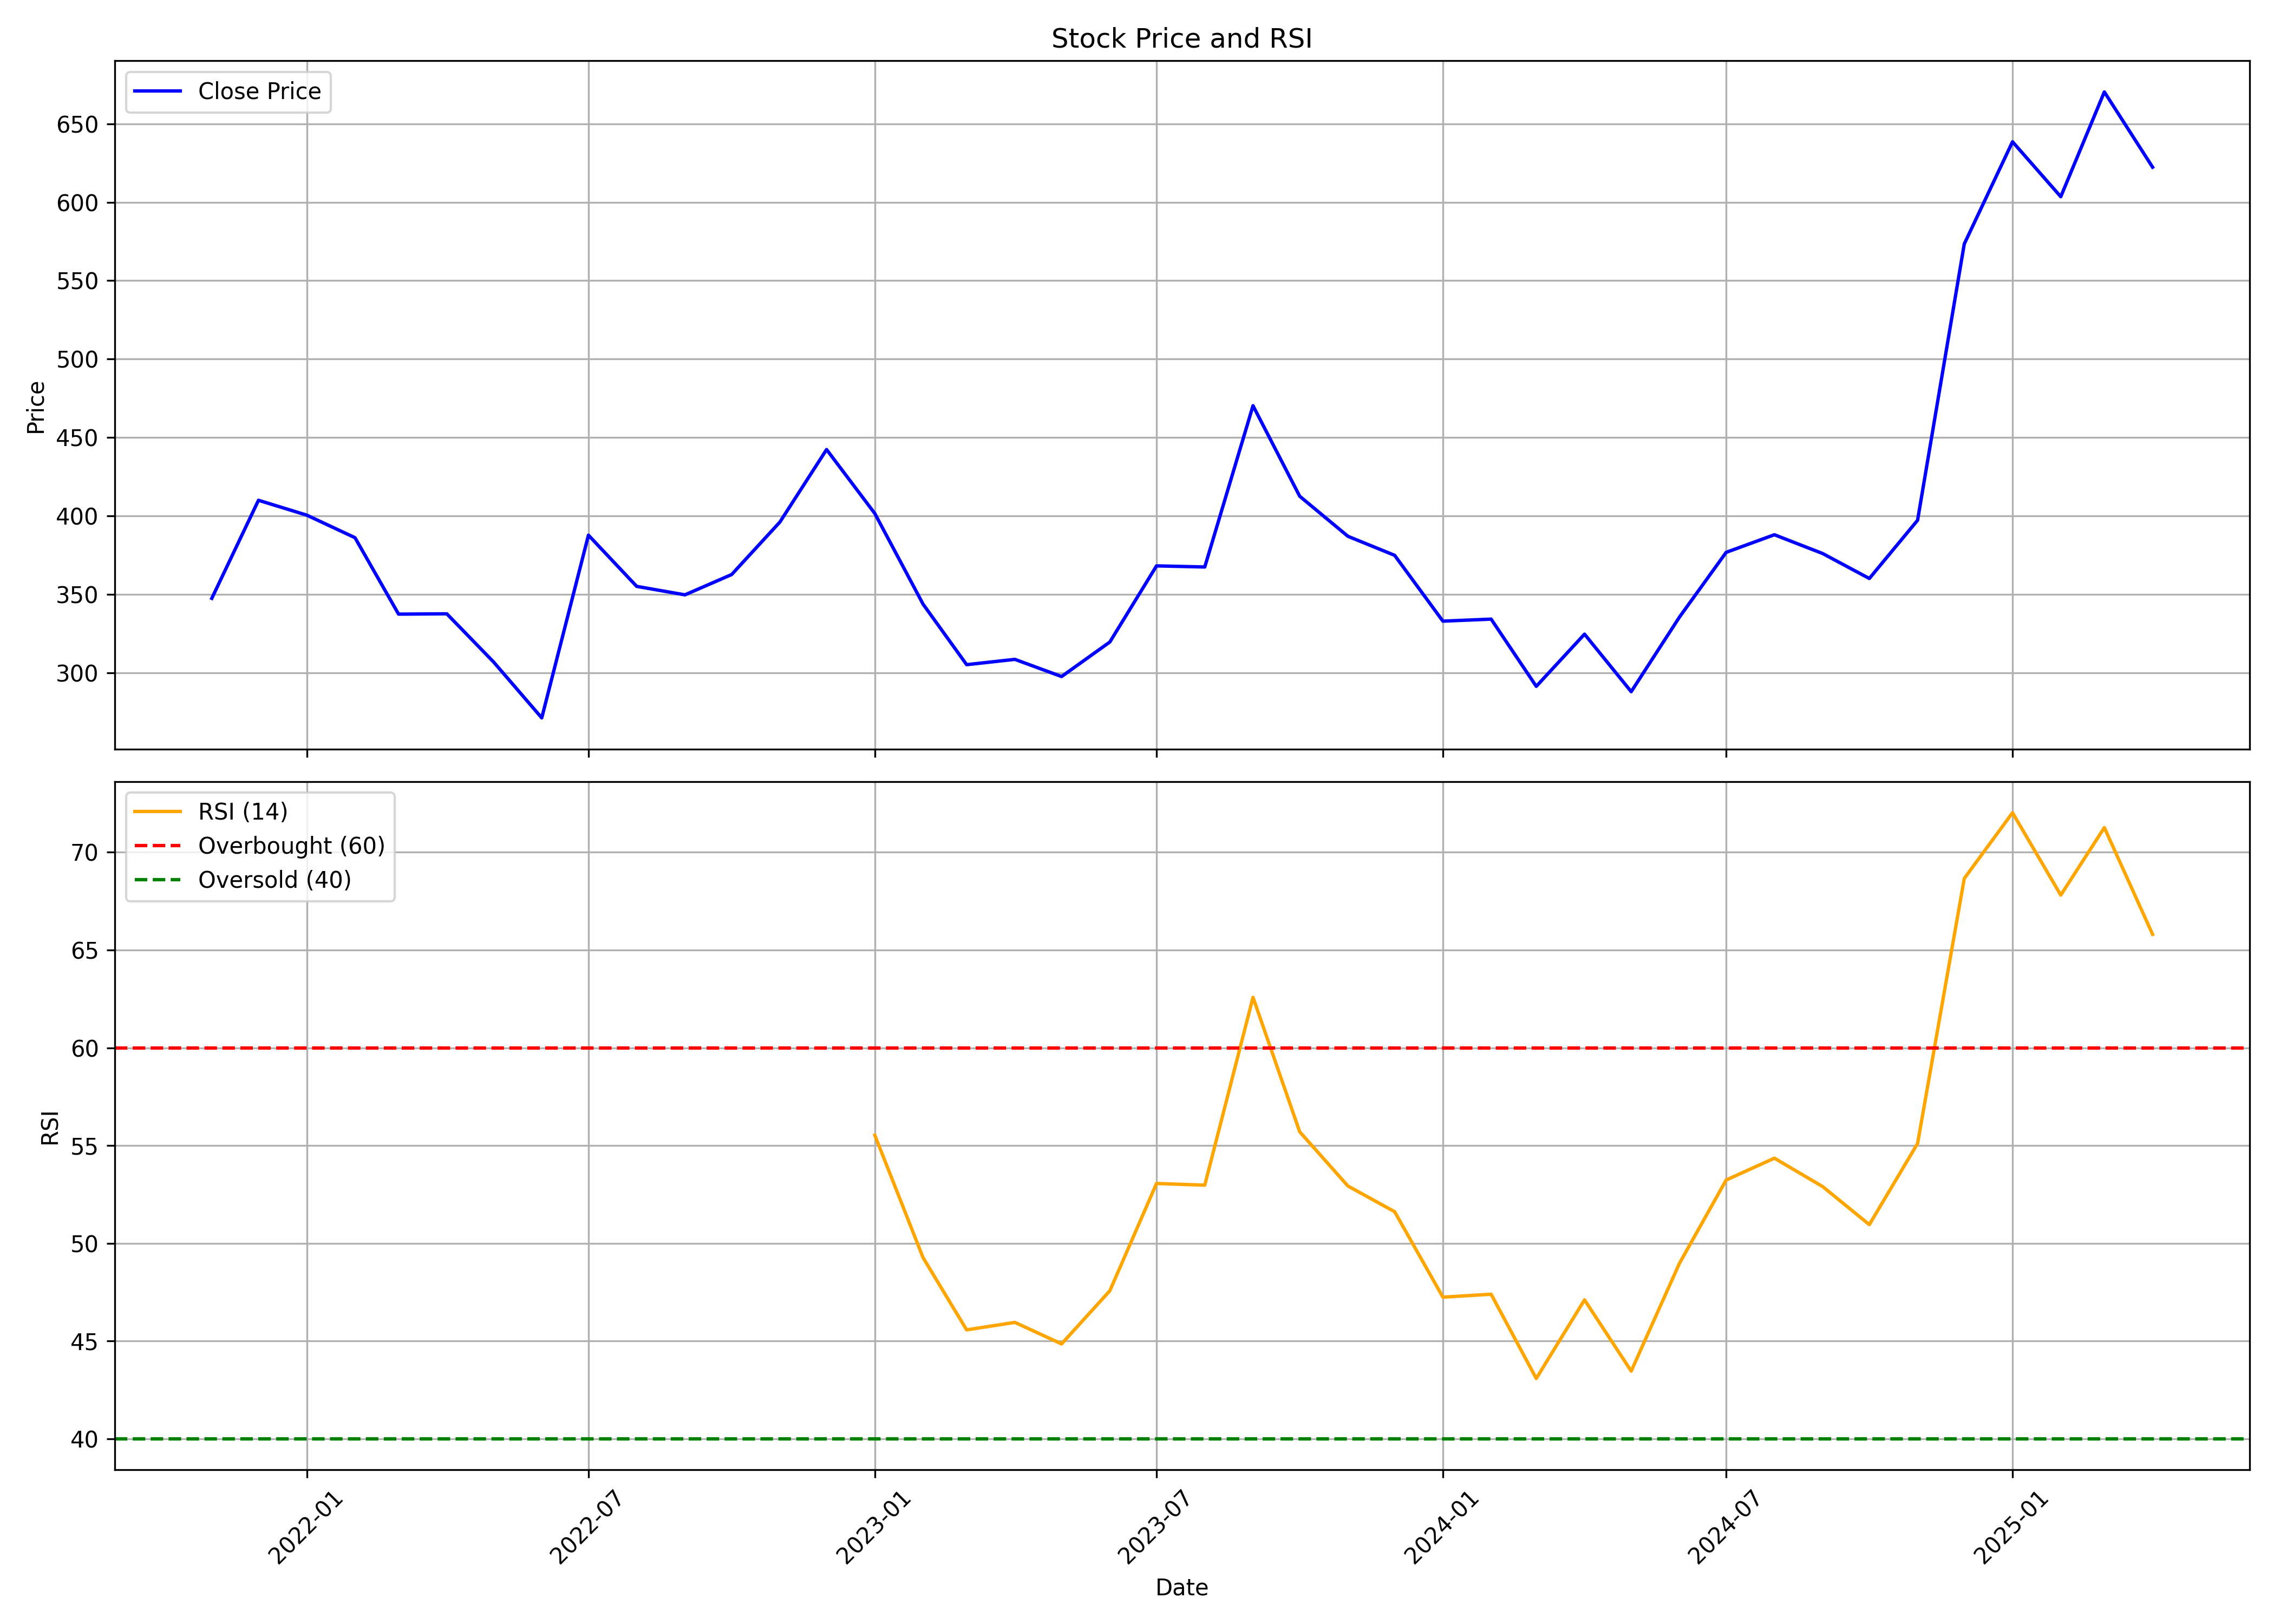

The file beside this chart, header and first rows:
, Unnamed: 0, date, symbol, open, high, low, close, volume, rsi
0, 0, 2021-11-01, BAJAJHCARE, 375, 377.1, 288.3, 347.6, 239526, 
1, 1, 2021-12-01, BAJAJHCARE, 353.5, 436.5, 336.9, 410.1, 2041822, 
2, 2, 2022-01-01, BAJAJHCARE, 410.1, 491.8, 388.5, 400.6, 2414447, 
3, 3, 2022-02-01, BAJAJHCARE, 410.7, 426.1, 343.5, 386.2, 1336750, 
4, 4, 2022-03-01, BAJAJHCARE, 386.2, 393, 322.2, 337.5, 1141985, 
5, 5, 2022-04-01, BAJAJHCARE, 337.9, 386.8, 325.2, 337.7, 900599, 
6, 6, 2022-05-01, BAJAJHCARE, 336.9, 348.5, 279.5, 307.1, 1068693, 
7, 7, 2022-06-01, BAJAJHCARE, 311.1, 322.1, 255.1, 271.4, 492774, 
8, 8, 2022-07-01, BAJAJHCARE, 274.4, 409.3, 269.4, 387.8, 2382959, 
9, 9, 2022-08-01, BAJAJHCARE, 390.3, 392.4, 341.6, 355.2, 1275520, 
10, 10, 2022-09-01, BAJAJHCARE, 355.2, 401.3, 339.7, 349.8, 1222720, 
11, 11, 2022-10-01, BAJAJHCARE, 356.7, 365, 333.5, 362.8, 634145, 
12, 12, 2022-11-01, BAJAJHCARE, 362.8, 421.8, 356.2, 396.2, 2467561, 
13, 13, 2022-12-01, BAJAJHCARE, 393.4, 445.8, 388.6, 442.4, 2011758, 
14, 14, 2023-01-01, BAJAJHCARE, 442.4, 456.1, 379, 401.7, 873673, 55.53
15, 15, 2023-02-01, BAJAJHCARE, 403.7, 403.7, 313.4, 343.9, 791549, 49.26
16, 16, 2023-03-01, BAJAJHCARE, 343.2, 351.2, 276.7, 305.3, 885066, 45.57
17, 17, 2023-04-01, BAJAJHCARE, 299.5, 333.4, 299.5, 308.7, 525196, 45.95
18, 18, 2023-05-01, BAJAJHCARE, 308.7, 331.7, 282.4, 297.8, 761654, 44.85
19, 19, 2023-06-01, BAJAJHCARE, 312.1, 328.9, 274.3, 319.8, 2260530, 47.57
20, 20, 2023-07-01, BAJAJHCARE, 323.3, 372.2, 301.4, 368.3, 1740482, 53.06
21, 21, 2023-08-01, BAJAJHCARE, 365, 388.1, 303.5, 367.6, 4210298, 52.97
22, 22, 2023-09-01, BAJAJHCARE, 368.2, 494.6, 361.2, 470.3, 14412366, 62.58
23, 23, 2023-10-01, BAJAJHCARE, 471.4, 512, 387.1, 412.7, 6977542, 55.7
24, 24, 2023-11-01, BAJAJHCARE, 411.9, 420.2, 373.3, 387.1, 2891717, 52.93
25, 25, 2023-12-01, BAJAJHCARE, 385.3, 402.9, 359.6, 375, 2055617, 51.61
26, 26, 2024-01-01, BAJAJHCARE, 379, 388, 311.4, 333.1, 1483918, 47.24
27, 27, 2024-02-01, BAJAJHCARE, 336.5, 377, 308.3, 334.4, 6206079, 47.39
28, 28, 2024-03-01, BAJAJHCARE, 338, 369.4, 286.3, 291.5, 4187072, 43.08
29, 29, 2024-04-01, BAJAJHCARE, 295.2, 348.3, 295.2, 324.8, 2573177, 47.1
30, 30, 2024-05-01, BAJAJHCARE, 324.8, 328, 285.4, 288.1, 1065697, 43.46
31, 31, 2024-06-01, BAJAJHCARE, 307.2, 354.1, 262.6, 335.7, 5157383, 48.97
32, 32, 2024-07-01, BAJAJHCARE, 338.8, 408.8, 311.2, 376.9, 20089035, 53.23
33, 33, 2024-08-01, BAJAJHCARE, 383.8, 427.4, 349.2, 388.1, 8174221, 54.35
34, 34, 2024-09-01, BAJAJHCARE, 388, 411.3, 369.1, 376.2, 5606407, 52.9
35, 35, 2024-10-01, BAJAJHCARE, 380, 391, 333.8, 360.2, 1557723, 50.95
36, 36, 2024-11-01, BAJAJHCARE, 361.8, 409.4, 358.9, 397.4, 2501357, 55.1
37, 37, 2024-12-01, BAJAJHCARE, 397.0, 615.0, 372.4, 573.4, 26800130, 68.66
38, 38, 2025-01-01, BAJAJHCARE, 577.5, 691.3, 498.0, 638.5, 20690809, 72.02
39, 39, 2025-02-01, BAJAJHCARE, 637, 719.0, 566.8, 603.5, 9060049, 67.81
40, 40, 2025-03-01, BAJAJHCARE, 610, 745.0, 565.5, 670.2, 8439293, 71.26
41, 41, 2025-04-01, BAJAJHCARE, 656.6, 702.1, 503.5, 622.3, 4125434, 65.8
